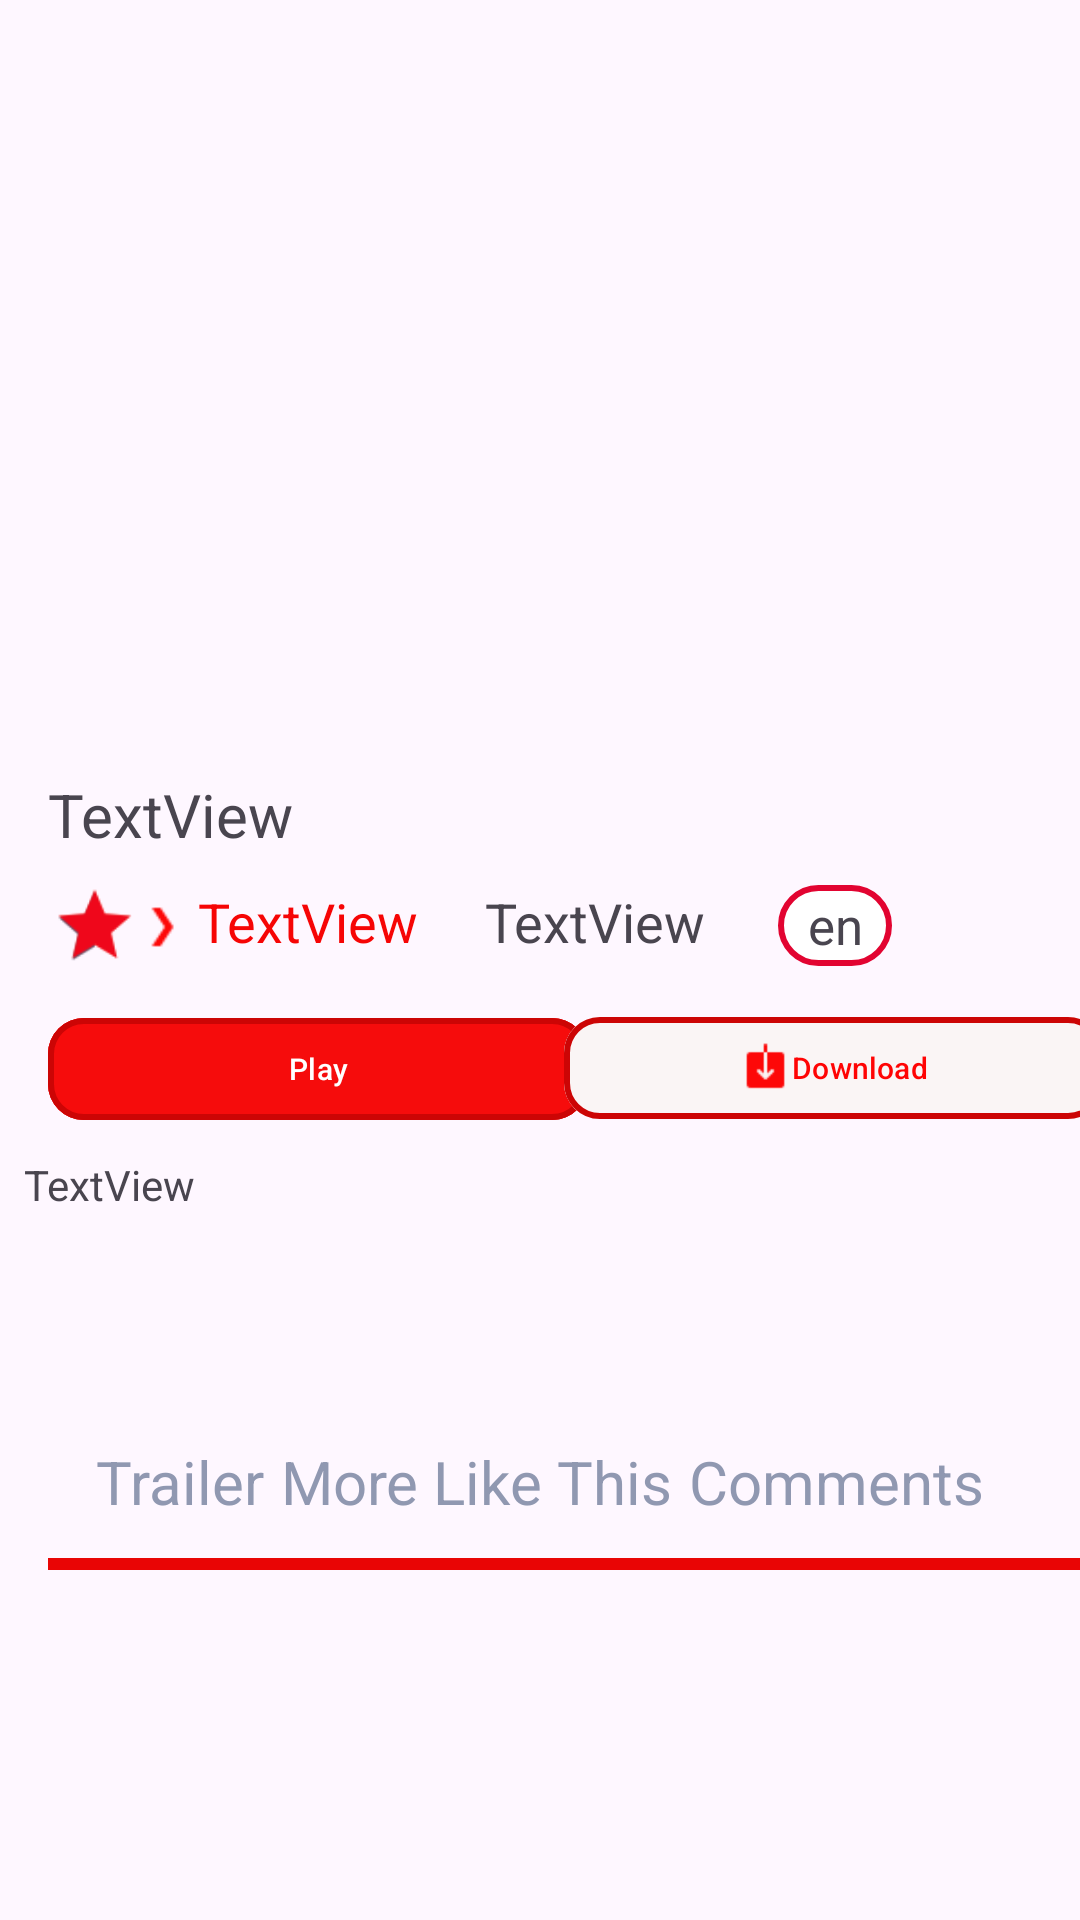

Reconstruct the res/layout file that produces this screen, plus the resources it refers to.
<!-- AndroidManifest.xml: application theme Theme.Film -->
<!-- res/layout/fragment_detail.xml -->
<?xml version="1.0" encoding="utf-8"?>
<androidx.constraintlayout.widget.ConstraintLayout xmlns:android="http://schemas.android.com/apk/res/android"
    xmlns:app="http://schemas.android.com/apk/res-auto"
    xmlns:tools="http://schemas.android.com/tools"
    android:layout_width="match_parent"
    android:layout_height="match_parent"
    tools:context=".screens.DetailFragment">

    <TextView
        android:id="@+id/textViewName"
        android:layout_width="wrap_content"
        android:layout_height="wrap_content"
        android:layout_marginStart="16dp"
        android:layout_marginTop="8dp"
        android:text="TextView"
        android:textSize="20dp"
        app:layout_constraintStart_toStartOf="parent"
        app:layout_constraintTop_toBottomOf="@+id/imageView7" />

    <ImageView
        android:id="@+id/imageView7"
        android:layout_width="match_parent"
        android:layout_height="250dp"
        android:scaleType="centerCrop"
        app:layout_constraintEnd_toEndOf="parent"
        app:layout_constraintStart_toStartOf="parent"
        app:layout_constraintTop_toTopOf="parent"
        tools:src="@tools:sample/avatars" />

    <TextView
        android:id="@+id/textViewDate"
        android:layout_width="wrap_content"
        android:layout_height="wrap_content"
        android:layout_marginStart="22dp"
        android:layout_marginTop="45dp"
        android:text="TextView"
        android:textSize="18dp"
        app:layout_constraintStart_toEndOf="@+id/textViewrate"
        app:layout_constraintTop_toBottomOf="@+id/imageView7" />


    <TextView
        android:id="@+id/textViewLang"
        android:layout_width="38dp"
        android:layout_height="27dp"
        android:layout_marginStart="24dp"
        android:layout_marginTop="45dp"
        android:background="@drawable/text_design"
        android:gravity="center"
        android:text="en"
        android:textSize="17dp"
        app:layout_constraintStart_toEndOf="@+id/textViewDate"
        app:layout_constraintTop_toBottomOf="@+id/imageView7" />

    <TextView
        android:id="@+id/textViewrate"
        android:layout_width="wrap_content"
        android:layout_height="wrap_content"
        android:layout_marginStart="4dp"
        android:layout_marginTop="45dp"
        android:text="TextView"
        android:textColor="#F60505"
        android:textSize="18dp"
        app:layout_constraintStart_toEndOf="@+id/imageView8"
        app:layout_constraintTop_toBottomOf="@+id/imageView7" />

    <RatingBar
        android:id="@+id/ratingBar"
        style="@style/Base.Widget.AppCompat.RatingBar.Small"
        android:layout_width="17dp"
        android:layout_height="17dp"
        android:layout_marginStart="24dp"
        android:layout_marginTop="16dp"
        android:isIndicator="true"
        android:numStars="1"
        android:progressBackgroundTint="#F57F17"
        android:progressTint="#EF071B"
        android:rating="10"
        android:scaleX="1.8"
        android:scaleY="1.8"
        android:stepSize="0.3"
        app:layout_constraintStart_toStartOf="parent"
        app:layout_constraintTop_toBottomOf="@+id/textViewName" />

    <ImageView
        android:id="@+id/imageView8"
        android:layout_width="17dp"
        android:layout_height="18dp"
        android:layout_marginStart="4dp"
        android:layout_marginTop="15dp"
        android:src="@drawable/icon_red"
        app:layout_constraintStart_toEndOf="@+id/ratingBar"
        app:layout_constraintTop_toBottomOf="@+id/textViewName" />

    <com.google.android.material.button.MaterialButton
        android:id="@+id/materialButton"
        android:layout_width="180dp"
        android:layout_height="42dp"
        android:layout_marginStart="16dp"
        android:layout_marginTop="16dp"
        android:backgroundTint="#F60C0C"
        android:maxLines="1"
        android:text="Play"
        android:textSize="10dp"
        app:cornerRadius="12dp"
        app:icon="@drawable/ic_check"
        app:iconGravity="textStart"
        app:iconPadding="2dp"
        app:iconSize="17dp"
        app:layout_constraintStart_toStartOf="parent"
        app:layout_constraintTop_toBottomOf="@+id/textViewrate"
        app:strokeColor="#CC0505"
        app:strokeWidth="2dp" />


    <com.google.android.material.button.MaterialButton
        android:id="@+id/materialButton2"
        android:layout_width="180dp"
        android:layout_height="42dp"
        android:layout_marginStart="16dp"
        android:layout_marginTop="13dp"
        android:layout_marginEnd="16dp"
        android:backgroundTint="#FAF5F5"
        android:maxLines="1"
        android:text="Download"
        android:textColor="#FF0404"
        android:textSize="10dp"
        app:cornerRadius="12dp"
        app:icon="@drawable/redicon2"
        app:iconGravity="textStart"
        app:iconPadding="0dp"
        app:iconSize="17dp"
        app:iconTint="@null"
        app:layout_constraintEnd_toEndOf="parent"
        app:layout_constraintStart_toEndOf="@+id/materialButton"
        app:layout_constraintTop_toBottomOf="@+id/textViewLang"
        app:strokeColor="#CC0505"
        app:strokeWidth="2dp" />

    <TextView
        android:id="@+id/textViewMetn"
        android:layout_width="wrap_content"
        android:layout_height="wrap_content"
        android:layout_marginStart="8dp"
        android:layout_marginTop="8dp"
        android:text="TextView"
        android:maxLines="4"
        android:textSize="14dp"
        app:layout_constraintStart_toStartOf="parent"
        app:layout_constraintTop_toBottomOf="@+id/materialButton" />

    <androidx.recyclerview.widget.RecyclerView
        android:id="@+id/rvCast"
        android:layout_width="match_parent"
        android:layout_height="60dp"
        android:layout_marginTop="8dp"
        android:orientation="horizontal"
        android:visibility="visible"
        app:layoutManager="androidx.recyclerview.widget.LinearLayoutManager"
        app:layout_constraintEnd_toEndOf="parent"
        app:layout_constraintHorizontal_bias="0.5"
        app:layout_constraintStart_toStartOf="parent"
        app:layout_constraintTop_toBottomOf="@+id/textViewMetn" />

    <androidx.recyclerview.widget.RecyclerView
        android:id="@+id/rvVideo"
        android:layout_width="match_parent"
        android:layout_height="210dp"
        android:layout_marginTop="16dp"
        android:visibility="visible"
        app:layoutManager="androidx.recyclerview.widget.LinearLayoutManager"
        app:layout_constraintEnd_toEndOf="parent"
        app:layout_constraintHorizontal_bias="0.0"
        app:layout_constraintStart_toStartOf="parent"
        app:layout_constraintTop_toBottomOf="@+id/textViewTrailer" />

    <androidx.recyclerview.widget.RecyclerView
        android:id="@+id/rvSimilar"
        android:layout_width="match_parent"
        android:layout_height="210dp"
        android:layout_marginTop="16dp"
        android:orientation="vertical"
        android:visibility="visible"
        app:layoutManager="androidx.recyclerview.widget.GridLayoutManager"
        app:spanCount="2"
        app:layout_constraintEnd_toEndOf="parent"
        app:layout_constraintHorizontal_bias="0.0"
        app:layout_constraintStart_toStartOf="parent"
        app:layout_constraintTop_toBottomOf="@+id/textViewMore" />

    <TextView
        android:id="@+id/textViewTrailer"
        android:layout_width="wrap_content"
        android:layout_height="wrap_content"
        android:layout_marginStart="32dp"
        android:layout_marginTop="8dp"
        android:text="Trailer"
        android:textColor="#9098B1"
        android:textSize="20dp"
        app:layout_constraintStart_toStartOf="parent"
        app:layout_constraintTop_toBottomOf="@+id/rvCast" />

    <TextView
        android:id="@+id/textViewMore"
        android:layout_width="wrap_content"
        android:layout_height="wrap_content"
        android:layout_marginTop="8dp"
        android:text="More Like This"
        android:textSize="20dp"
        android:textColor="#9098B1"
        app:layout_constraintEnd_toStartOf="@+id/textViewComments"
        app:layout_constraintHorizontal_bias="0.5"
        app:layout_constraintStart_toEndOf="@+id/textViewTrailer"
        app:layout_constraintTop_toBottomOf="@+id/rvCast" />

    <TextView
        android:id="@+id/textViewComments"
        android:layout_width="wrap_content"
        android:layout_height="wrap_content"
        android:layout_marginTop="8dp"
        android:layout_marginEnd="32dp"
        android:text="Comments"
        android:textColor="#9098B1"
        android:textSize="20dp"
        app:layout_constraintEnd_toEndOf="parent"
        app:layout_constraintTop_toBottomOf="@+id/rvCast" />


    <View
        android:id="@+id/tabIndicator"
        android:layout_width="0dp"
        android:layout_height="4dp"
        android:layout_marginStart="16dp"
        android:layout_marginTop="12dp"
        android:background="#E90505"
        app:layout_constraintStart_toStartOf="parent"
        app:layout_constraintTop_toBottomOf="@+id/textViewTrailer" />

    <androidx.recyclerview.widget.RecyclerView
        android:id="@+id/rvComment"
        android:layout_width="match_parent"
        android:layout_height="185dp"
        android:layout_marginTop="8dp"
        android:layout_marginBottom="3dp"
        app:layoutManager="androidx.recyclerview.widget.LinearLayoutManager"
        app:layout_constraintBottom_toBottomOf="parent"
        app:layout_constraintEnd_toEndOf="parent"
        app:layout_constraintHorizontal_bias="0.0"
        app:layout_constraintStart_toStartOf="parent"
        app:layout_constraintTop_toBottomOf="@+id/tabIndicator"
        app:layout_constraintVertical_bias="0.0" />


</androidx.constraintlayout.widget.ConstraintLayout>
<!-- resources referenced by this layout -->
<resources>
  <!-- drawable icon_red: png bitmap (drawable, 188 bytes) -->
  <!-- drawable redicon2: png bitmap (drawable, 299 bytes) -->
  <!-- drawable text_design (drawable) -->
  <?xml version="1.0" encoding="utf-8"?>
  <shape xmlns:android="http://schemas.android.com/apk/res/android"
      android:shape="rectangle">
      <corners android:radius="16dp"/>
      <solid android:color="@color/white"/>
      <stroke android:width="2dp" android:color="#E20431"/>
  </shape>
  <style name="Theme.Film" parent="Base.Theme.Film" />
  <style name="Base.Theme.Film" parent="Theme.Material3.DayNight.NoActionBar">
          
          
      </style>
  <!-- not gathered from this repository: default colours our renderer supplied (Android Studio template values) -->
  <color name="white">#FFFFFFFF</color>
</resources>
